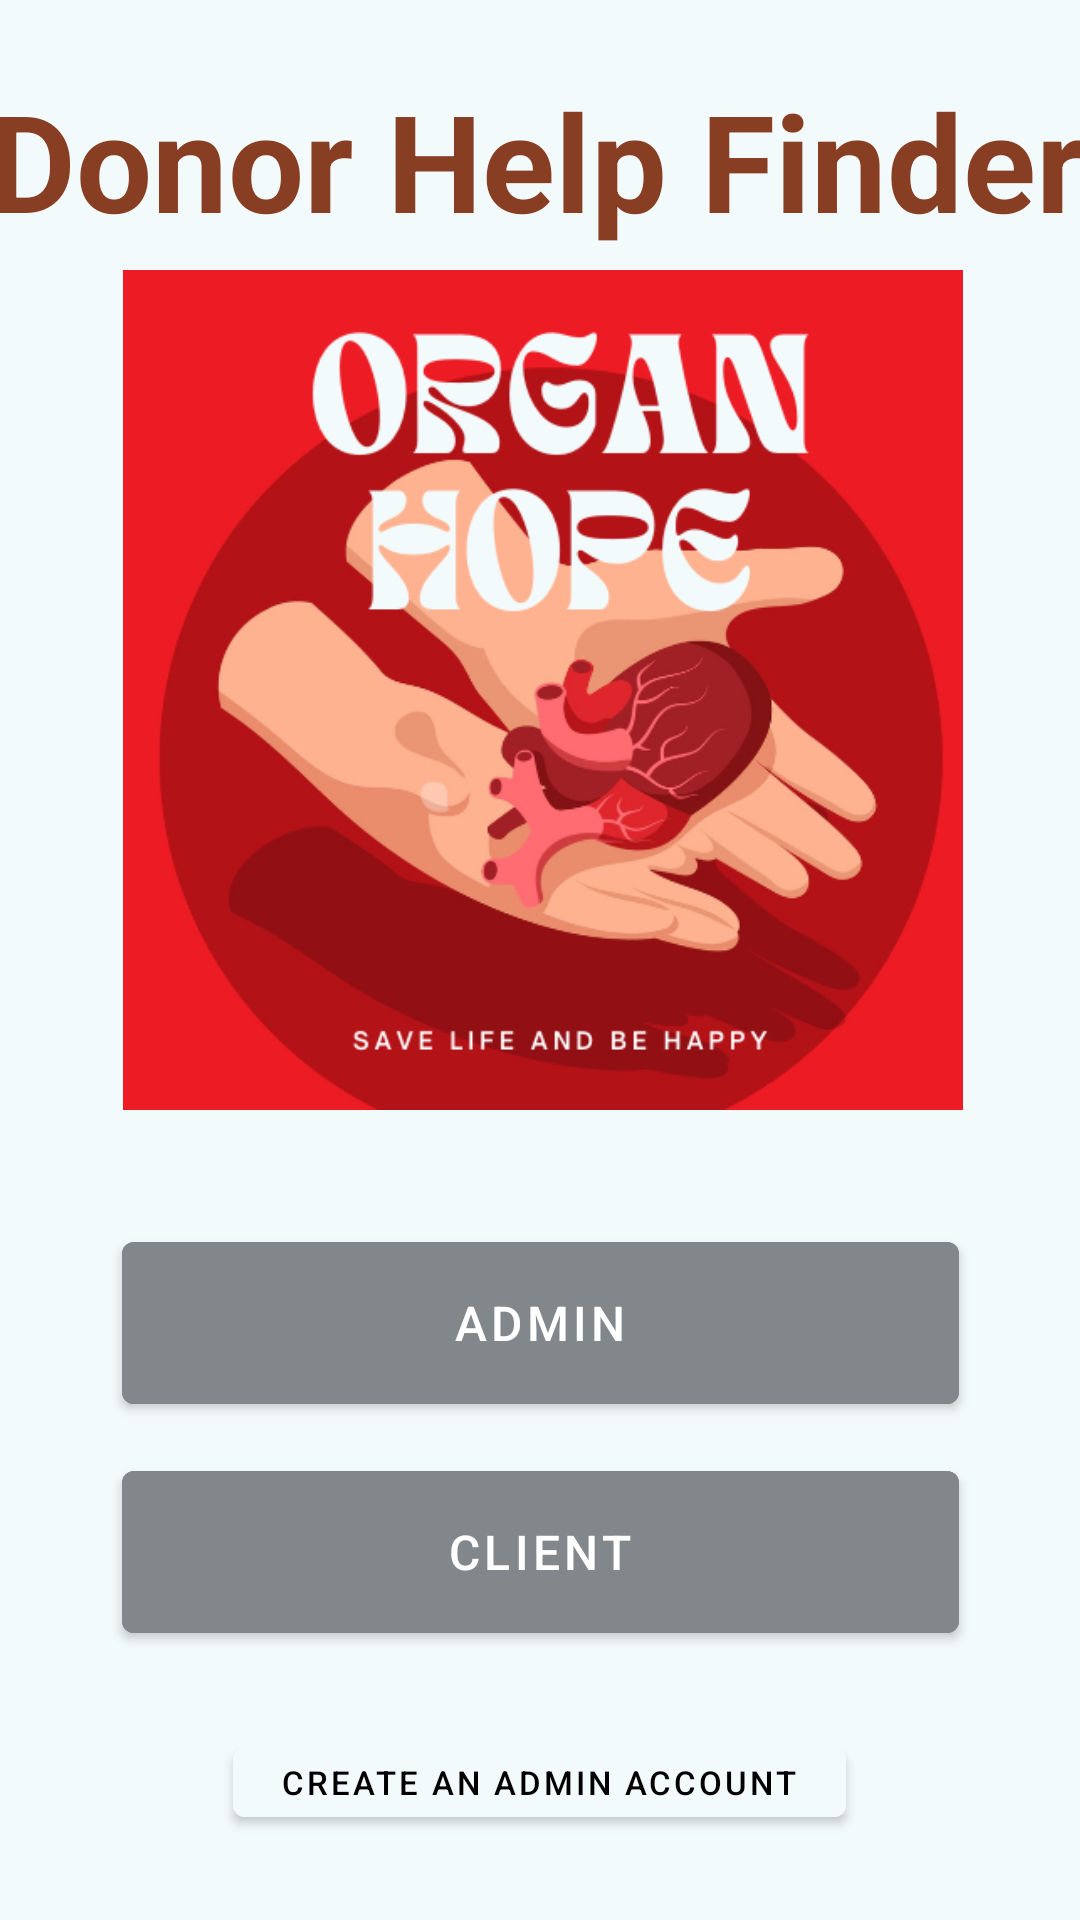

This screen was rendered from an Android layout file. Write that file and the resources it references.
<!-- AndroidManifest.xml: application theme Theme.InitialProject -->
<!-- res/layout/first_page.xml -->
<?xml version="1.0" encoding="utf-8"?>

<androidx.coordinatorlayout.widget.CoordinatorLayout xmlns:android="http://schemas.android.com/apk/res/android"
    xmlns:app="http://schemas.android.com/apk/res-auto"
    xmlns:tools="http://schemas.android.com/tools"
    android:layout_width="match_parent"
    android:layout_height="match_parent"
    tools:context=".MainActivity">

    <androidx.constraintlayout.widget.ConstraintLayout
        android:id="@+id/constraintLayout"
        android:layout_width="match_parent"
        android:layout_height="match_parent"
        android:background="@color/offWhite">

        <TextView
            android:id="@+id/text1"
            android:layout_width="383dp"
            android:layout_height="59dp"
            android:text="@string/text1"
            android:textAlignment="center"
            android:textColor="@color/brown"
            android:textSize="45sp"
            android:textStyle="bold"
            app:layout_constraintBottom_toBottomOf="parent"
            app:layout_constraintEnd_toEndOf="parent"
            app:layout_constraintHorizontal_bias="0.571"
            app:layout_constraintStart_toStartOf="parent"
            app:layout_constraintTop_toTopOf="parent"
            app:layout_constraintVertical_bias="0.04"
            tools:ignore="MissingConstraints" />

        <ImageView
            android:id="@+id/imageView"
            android:layout_width="428dp"
            android:layout_height="280dp"
            android:layout_gravity="center"
            android:src="@drawable/test"
            app:layout_constraintBottom_toBottomOf="parent"
            app:layout_constraintEnd_toEndOf="parent"
            app:layout_constraintHorizontal_bias="0.495"
            app:layout_constraintStart_toStartOf="parent"
            app:layout_constraintTop_toTopOf="parent"
            app:layout_constraintVertical_bias="0.25" />

        <Button
            android:id="@+id/Admin"
            android:layout_width="279dp"
            android:layout_height="66dp"
            android:layout_marginTop="90dp"
            android:backgroundTint="@color/gray"
            android:text="@string/Admin"
            android:textColor="@android:color/white"
            android:textSize="16sp"
            app:layout_constraintBottom_toBottomOf="parent"
            app:layout_constraintEnd_toEndOf="parent"
            app:layout_constraintStart_toStartOf="parent"
            app:layout_constraintTop_toTopOf="parent"
            app:layout_constraintVertical_bias="0.657" />

        <Button
            android:id="@+id/Client"
            android:layout_width="279dp"
            android:layout_height="66dp"
            android:layout_marginTop="90dp"
            android:backgroundTint="@color/gray"
            android:text="@string/Client"
            android:textColor="@android:color/white"
            android:textSize="16sp"
            app:layout_constraintBottom_toBottomOf="parent"
            app:layout_constraintEnd_toEndOf="parent"
            app:layout_constraintStart_toStartOf="parent"
            app:layout_constraintTop_toTopOf="parent"
            app:layout_constraintVertical_bias="0.815" />

        <Button
            android:id="@+id/text2"
            android:layout_width="wrap_content"
            android:layout_height="35dp"
            android:text="@string/text2"
            android:textColor="@android:color/black"
            android:textSize="11sp"
            android:backgroundTint="@color/offWhite"
            app:layout_constraintBottom_toBottomOf="parent"
            app:layout_constraintEnd_toEndOf="parent"
            app:layout_constraintHorizontal_bias="0.498"
            app:layout_constraintStart_toStartOf="parent"
            app:layout_constraintTop_toTopOf="parent"
            app:layout_constraintVertical_bias="0.953" />

    </androidx.constraintlayout.widget.ConstraintLayout>

</androidx.coordinatorlayout.widget.CoordinatorLayout>
<!-- resources referenced by this layout -->
<resources>
  <color name="brown">#873e23</color>
  <color name="gray">#82878b</color>
  <color name="offWhite">#f3fafb</color>
  <!-- drawable test: png bitmap (drawable, 120114 bytes) -->
  <string name="Admin">Admin</string>
  <string name="Client">Client</string>
  
      //Client login
  <string name="text1">Donor Help Finder</string>
  <string name="text2">Create an Admin Account</string>
  
      //first page
  <style name="Theme.InitialProject" parent="Theme.MaterialComponents.DayNight.DarkActionBar">
          
          <item name="colorPrimary">@color/purple_500</item>
          <item name="colorPrimaryVariant">@color/purple_700</item>
          <item name="colorOnPrimary">@color/white</item>
          
          <item name="colorSecondary">@color/teal_200</item>
          <item name="colorSecondaryVariant">@color/teal_700</item>
          <item name="colorOnSecondary">@color/black</item>
          
          <item name="android:statusBarColor" tools:targetApi="l">?attr/colorPrimaryVariant</item>
          
      </style>
  <color name="black">#000000</color>
  <!-- not gathered from this repository: default colours our renderer supplied (Android Studio template values) -->
  <color name="purple_500">#FF6200EE</color>
  <color name="purple_700">#FF3700B3</color>
  <color name="teal_200">#FF03DAC5</color>
  <color name="teal_700">#FF018786</color>
  <color name="white">#FFFFFFFF</color>
</resources>
